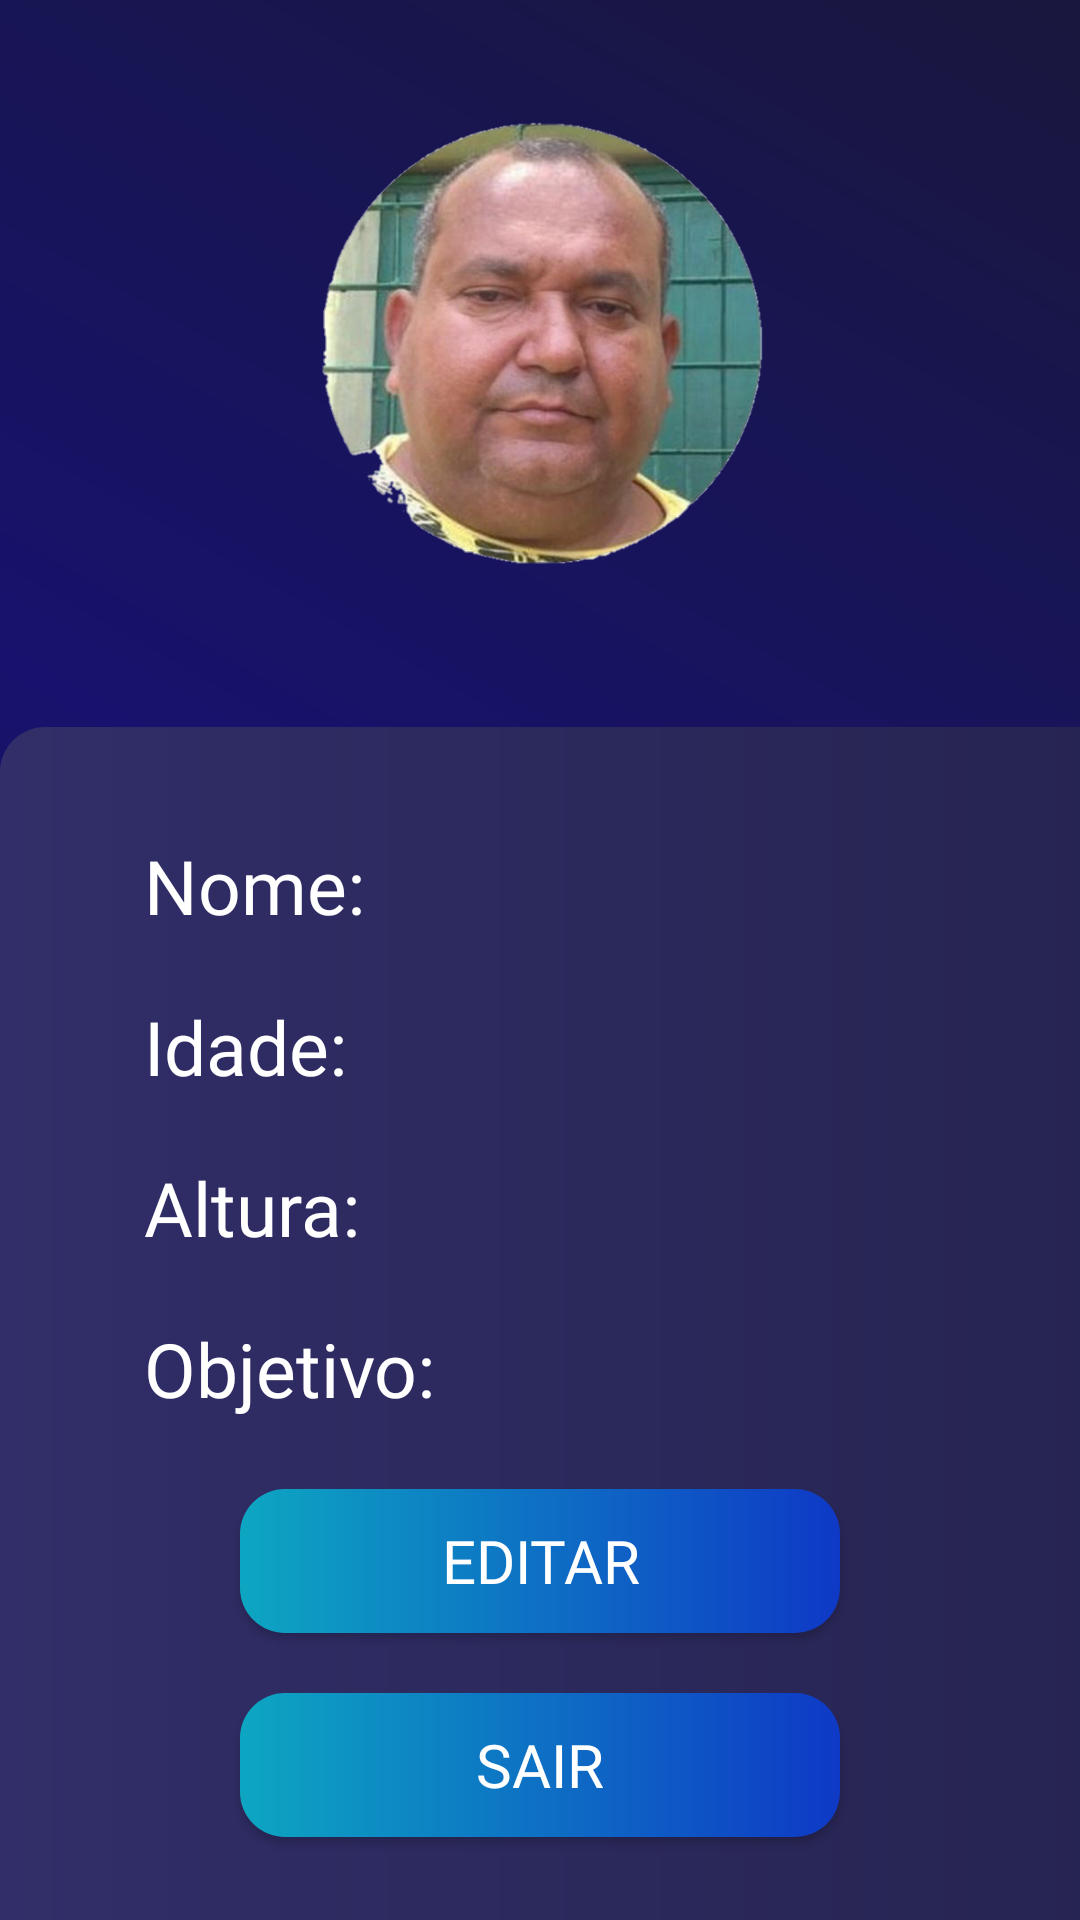

Reconstruct the res/layout file that produces this screen, plus the resources it refers to.
<!-- AndroidManifest.xml: application theme Theme.Prototipo2 -->
<!-- res/layout/activity_perfil.xml -->
<?xml version="1.0" encoding="utf-8"?>
<androidx.constraintlayout.widget.ConstraintLayout xmlns:android="http://schemas.android.com/apk/res/android"
    xmlns:app="http://schemas.android.com/apk/res-auto"
    xmlns:tools="http://schemas.android.com/tools"
    android:layout_width="match_parent"
    android:layout_height="match_parent"
    android:background="@drawable/background"
    tools:context=".perfil">

    <include
        android:id="@+id/include"
        layout="@layout/toolbar" />

    <ImageView
        android:id="@+id/btnvoltar"
        android:layout_width="30dp"
        android:layout_height="30dp"
        android:layout_marginLeft="15dp"
        android:layout_marginTop="15dp"
        android:src="@drawable/baseline_arrow_back_ios_24"
        app:layout_constraintStart_toStartOf="parent"
        app:layout_constraintTop_toTopOf="parent" />

    <ImageView
        android:id="@+id/foto_perfil"
        android:layout_width="150dp"
        android:layout_height="150dp"
        android:layout_marginTop="40dp"
        android:src="@drawable/perfil_provisorio"
        app:layout_constraintEnd_toEndOf="parent"
        app:layout_constraintStart_toStartOf="parent"
        app:layout_constraintTop_toTopOf="parent" />

    <View
        android:id="@+id/info"
        android:layout_width="407dp"
        android:layout_height="430dp"
        android:layout_marginTop="56dp"
        android:background="@drawable/container_components"
        app:layout_constraintBottom_toBottomOf="parent"
        app:layout_constraintEnd_toEndOf="parent"
        app:layout_constraintHorizontal_bias="0.0"
        app:layout_constraintStart_toStartOf="parent"
        app:layout_constraintTop_toBottomOf="@+id/foto_perfil"
        app:layout_constraintVertical_bias="0.102" />

    <TextView
        android:id="@+id/perfil_titulo_nome"
        android:layout_width="100dp"
        android:layout_height="wrap_content"
        android:layout_marginStart="48dp"
        android:layout_marginTop="36dp"
        android:fontFamily="@font/poppins_bold"
        android:text="@string/nome"
        android:textColor="@color/white"
        android:textSize="25sp"
        app:layout_constraintStart_toStartOf="@+id/info"
        app:layout_constraintTop_toTopOf="@+id/info" />

    <TextView
        android:id="@+id/perfil_nome"
        android:layout_width="wrap_content"
        android:layout_height="wrap_content"
        android:layout_marginStart="200dp"
        android:layout_marginTop="36dp"
        android:fontFamily="@font/poppins_bold"
        android:text=""
        android:textColor="@android:color/white"
        android:textSize="25sp"
        app:layout_constraintStart_toStartOf="@+id/info"
        app:layout_constraintTop_toTopOf="@+id/info" />

    <TextView
        android:id="@+id/perfil_titulo_idade"
        android:layout_width="100dp"
        android:layout_height="wrap_content"
        android:layout_marginStart="48dp"
        android:layout_marginTop="20dp"
        android:fontFamily="@font/poppins_bold"
        android:text="Idade:"
        android:textColor="@color/white"
        android:textSize="25sp"
        app:layout_constraintStart_toStartOf="@+id/info"
        app:layout_constraintTop_toBottomOf="@+id/perfil_titulo_nome" />

    <TextView
        android:id="@+id/perfil_idade"
        android:layout_width="wrap_content"
        android:layout_height="wrap_content"
        android:layout_marginStart="200dp"
        android:layout_marginTop="20dp"
        android:fontFamily="@font/poppins_bold"
        android:text=""
        android:textColor="@android:color/white"
        android:textSize="25sp"
        app:layout_constraintStart_toStartOf="@+id/info"
        app:layout_constraintTop_toBottomOf="@+id/perfil_nome" />

    <TextView
        android:id="@+id/perfil_titulo_altura"
        android:layout_width="100dp"
        android:layout_height="wrap_content"
        android:layout_marginStart="48dp"
        android:layout_marginTop="20dp"
        android:fontFamily="@font/poppins_bold"
        android:text="Altura:"
        android:textColor="@color/white"
        android:textSize="25sp"
        app:layout_constraintStart_toStartOf="@+id/info"
        app:layout_constraintTop_toBottomOf="@+id/perfil_titulo_idade" />

    <TextView
        android:id="@+id/perfil_altura"
        android:layout_width="wrap_content"
        android:layout_height="wrap_content"
        android:layout_marginStart="200dp"
        android:layout_marginTop="20dp"
        android:fontFamily="@font/poppins_bold"
        android:text=""
        android:textColor="@android:color/white"
        android:textSize="25sp"
        app:layout_constraintStart_toStartOf="@+id/info"
        app:layout_constraintTop_toBottomOf="@+id/perfil_idade" />


    <TextView
        android:id="@+id/perfil_titulo_objetivo"
        android:layout_width="121dp"
        android:layout_height="37dp"
        android:layout_marginStart="48dp"
        android:layout_marginTop="20dp"
        android:fontFamily="@font/poppins_bold"
        android:text="Objetivo:"
        android:textColor="@color/white"
        android:textSize="25sp"
        app:layout_constraintStart_toStartOf="@+id/info"
        app:layout_constraintTop_toBottomOf="@+id/perfil_titulo_altura" />

    <TextView
        android:id="@+id/perfil_obj"
        android:layout_width="wrap_content"
        android:layout_height="wrap_content"
        android:layout_marginStart="204dp"
        android:layout_marginTop="20dp"
        android:fontFamily="@font/poppins_bold"
        android:text=""
        android:textColor="@android:color/white"
        android:textSize="25sp"
        app:layout_constraintStart_toStartOf="@+id/info"
        app:layout_constraintTop_toBottomOf="@+id/perfil_altura" />

    <androidx.appcompat.widget.AppCompatButton
        android:id="@+id/perfil_botao_editar"
        style="@style/button"
        android:fontFamily="@font/poppins_bold"
        android:text="@string/editarperfil"
        android:textColor="@color/white"
        android:textSize="20sp"
        app:layout_constraintStart_toStartOf="@+id/info"
        app:layout_constraintTop_toBottomOf="@+id/perfil_titulo_objetivo" />

    <androidx.appcompat.widget.AppCompatButton
        android:id="@+id/perfil_botao_sair"
        style="@style/button"
        android:fontFamily="@font/poppins_bold"
        android:text="@string/sairgyhb"
        android:textColor="@color/white"
        android:textSize="20sp"
        app:layout_constraintStart_toStartOf="@+id/info"
        app:layout_constraintTop_toBottomOf="@+id/perfil_botao_editar" />

</androidx.constraintlayout.widget.ConstraintLayout>
<!-- res/layout/toolbar.xml (included above) -->
<?xml version="1.0" encoding="utf-8"?>
<RelativeLayout xmlns:android="http://schemas.android.com/apk/res/android"
    android:layout_width="match_parent"
    android:layout_height="wrap_content"
    android:background="@color/transparente">

    <RelativeLayout
        android:layout_width="match_parent"
        android:layout_height="wrap_content"
        android:padding="16dp">

        <TextView
            android:layout_width="wrap_content"
            android:layout_height="wrap_content"
            android:layout_toEndOf="@+id/btnvoltar"
            android:layout_marginLeft="10dp"
            android:textColor="@color/white"
            android:fontFamily="@font/poppins_bold"
            android:textSize="15sp"
            android:layout_centerVertical="true"/>


    </RelativeLayout>

</RelativeLayout>
<!-- resources referenced by this layout -->
<resources>
  <color name="transparente">#00FFFF77</color>
  <color name="white">#FFFFFFFF</color>
  
      //cores background
  <!-- drawable background (drawable) -->
  <?xml version="1.0" encoding="utf-8"?>
  <shape xmlns:android="http://schemas.android.com/apk/res/android">
      <gradient
          android:startColor="@color/cor_fundo1"
          android:centerColor="@color/cor_fundo2"
          android:endColor="@color/cor_fundo1"
          android:angle="45"/>
  </shape>
  <!-- drawable container_components (drawable) -->
  <?xml version="1.0" encoding="utf-8"?>
  <shape xmlns:android="http://schemas.android.com/apk/res/android">
      <gradient
          android:startColor="@color/cor_container"
          android:endColor="@color/cor_container2" />
      <corners android:radius="15dp"/>
  </shape>
  <!-- drawable perfil_provisorio: png bitmap (drawable, 227086 bytes) -->
  <string name="editarperfil">Editar</string>
  <string name="nome">Nome:</string>
  <string name="sairgyhb">Sair</string>
  <style name="button">
          <item name="android:layout_width">match_parent</item>
          <item name="android:layout_height">wrap_content</item>
          <item name="android:layout_marginLeft">80dp</item>
          <item name="android:layout_marginRight">80dp</item>
          <item name="android:layout_marginTop">20dp</item>
          <item name="android:background">@drawable/button</item>
      </style>
  
      //Botão login 2
  <style name="Theme.Prototipo2" parent="Base.Theme.Prototipo2" />
  <color name="cor_fundo1">#19173D</color>
  <color name="cor_fundo2">#17126D</color>
  
      //cores container:
  <color name="cor_container">#312E69</color>
  <color name="cor_container2">#25234E</color>
  
      //cores das barras de digitação:
  <!-- drawable button (drawable) -->
  <?xml version="1.0" encoding="utf-8"?>
  <shape xmlns:android="http://schemas.android.com/apk/res/android">
      <gradient
          android:startColor="@color/login1"
          android:endColor="@color/login2"/>
  
      <corners android:radius="15dp"/>
  </shape>
  <style name="Base.Theme.Prototipo2" parent="Theme.Material3.DayNight.NoActionBar">
          
          
      </style>
  <color name="login1">#0DA6C2</color>
  <color name="login2">#0E39C6</color>
  
      //cores botão cadastro
</resources>
